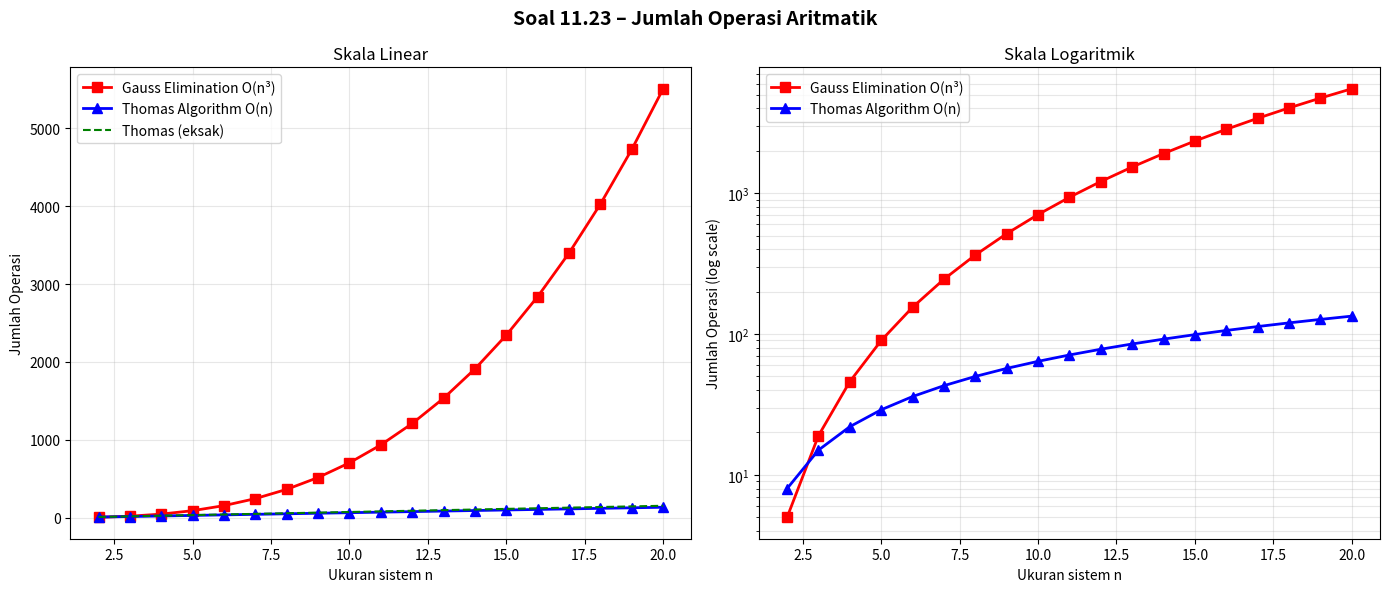

This figure's Python source:
"""
Soal 11.23 – Numerical Methods for Engineers (Chapra & Canale)
==============================================================
Dalam Sec. 9.2.1, jumlah operasi untuk eliminasi Gauss tanpa
partial pivoting ditentukan. Lakukan hal serupa untuk Thomas Algorithm.
Buat plot jumlah operasi vs n (dari n=2 hingga n=20) untuk
kedua teknik tersebut.

Hasil teoritis:
  - Eliminasi Gauss:   O(n³/3)  → lebih tepatnya  (2n³ + 3n² - 5n)/6
  - Thomas Algorithm:  O(n)     → lebih tepatnya  8(n-1) operasi total
"""

import numpy as np
import matplotlib.pyplot as plt


def ops_gauss_elimination(n):
    """
    Jumlah operasi (perkalian + pembagian) untuk eliminasi Gauss
    tanpa partial pivoting.

    Forward elimination: Σ_{k=1}^{n-1} Σ_{i=k+1}^{n} (n-k+2)
    ≈ n³/3 + n²/2 - 5n/6  (perkalian/pembagian dominan)

    Rumus dari buku Chapra (Eq. 9.12):
      Perkalian & Pembagian = (2n³ + 3n² - 5n) / 6
      Penjumlahan & Pengurangan = (n³ - n) / 3  ← tidak kita hitung disini
    """
    # Rumus eksak untuk operasi perkalian/pembagian
    mult_div = (2 * n**3 + 3 * n**2 - 5 * n) / 6
    add_sub  = (n**3 - n) / 3
    return int(mult_div + add_sub)


def ops_thomas_algorithm(n):
    """
    Jumlah operasi untuk Thomas Algorithm (tridiagonal n×n).

    Forward sweep: (n-1) pembagian + (n-1) perkalian + (n-1) pengurangan
                 = 3(n-1) operasi
    Back substitution: 1 pembagian + (n-1) perkalian + (n-1) pengurangan
                      = 2(n-1) + 1 ≈ 2(n-1)
    Total ≈ 5(n-1) operasi aritmatik dominan

    Atau dalam hitungan semua operasi:
      Forward: 2(n-1) mult/div + (n-1) add/sub = 3(n-1)
      RHS fwd: (n-1) mult + (n-1) sub = 2(n-1)
      Back sub: (n-1) mult + (n-1) sub + 1 div = 2(n-1)+1
    Total ≈ 7(n-1) + 1
    """
    return 7 * (n - 1) + 1


def count_exact_operations():
    """
    Hitung operasi EKSAK dengan mensimulasikan Thomas Algorithm.
    """
    results = {}
    for n in range(2, 21):
        ops = 0
        # Forward sweep
        for i in range(1, n):
            ops += 1   # pembagian: factor = a[i] / b[i-1]
            ops += 1   # perkalian: factor * c[i-1]
            ops += 1   # pengurangan: b[i] -= ...
            ops += 1   # perkalian: factor * d[i-1]
            ops += 1   # pengurangan: d[i] -= ...
        # Back substitution
        ops += 1       # pembagian: x[-1] = d[-1]/b[-1]
        for i in range(n - 2, -1, -1):
            ops += 1   # perkalian: c[i] * x[i+1]
            ops += 1   # pengurangan: d[i] - ...
            ops += 1   # pembagian: / b[i]
        results[n] = ops
    return results


def main():
    print("=" * 65)
    print("SOAL 11.23 – Jumlah Operasi: Gauss Elimination vs Thomas Algorithm")
    print("=" * 65)

    n_vals = list(range(2, 21))

    gauss_ops  = [ops_gauss_elimination(n) for n in n_vals]
    thomas_ops = [ops_thomas_algorithm(n) for n in n_vals]
    thomas_exact = count_exact_operations()

    print(f"\n{'n':>5} {'Gauss Elim':>15} {'Thomas (formula)':>18} {'Thomas (eksak)':>16}")
    print("-" * 58)
    for n, g, t in zip(n_vals, gauss_ops, thomas_ops):
        te = thomas_exact[n]
        print(f"{n:>5} {g:>15,} {t:>18,} {te:>16,}")

    # Plot perbandingan
    fig, axes = plt.subplots(1, 2, figsize=(14, 6))
    fig.suptitle("Soal 11.23 – Jumlah Operasi Aritmatik", fontsize=14, fontweight='bold')

    # Plot 1: Linear scale
    ax1 = axes[0]
    ax1.plot(n_vals, gauss_ops,  'rs-', linewidth=2, markersize=7, label='Gauss Elimination O(n³)')
    ax1.plot(n_vals, thomas_ops, 'b^-', linewidth=2, markersize=7, label='Thomas Algorithm O(n)')
    ax1.plot(n_vals, [thomas_exact[n] for n in n_vals], 'g--',
             linewidth=1.5, label='Thomas (eksak)')
    ax1.set_xlabel('Ukuran sistem n')
    ax1.set_ylabel('Jumlah Operasi')
    ax1.set_title('Skala Linear')
    ax1.legend()
    ax1.grid(True, alpha=0.3)

    # Plot 2: Log scale
    ax2 = axes[1]
    ax2.semilogy(n_vals, gauss_ops,  'rs-', linewidth=2, markersize=7, label='Gauss Elimination O(n³)')
    ax2.semilogy(n_vals, thomas_ops, 'b^-', linewidth=2, markersize=7, label='Thomas Algorithm O(n)')
    ax2.set_xlabel('Ukuran sistem n')
    ax2.set_ylabel('Jumlah Operasi (log scale)')
    ax2.set_title('Skala Logaritmik')
    ax2.legend()
    ax2.grid(True, which='both', alpha=0.3)

    plt.tight_layout()
    plt.savefig('prob_11_23_plot.png', dpi=150, bbox_inches='tight')
    print("\nPlot disimpan: prob_11_23_plot.png")
    plt.show()

    print("\n--- Analisis ---")
    print("  Thomas Algorithm jauh lebih efisien untuk sistem tridiagonal:")
    for n in [5, 10, 20]:
        g = ops_gauss_elimination(n)
        t = thomas_exact[n]
        ratio = g / t
        print(f"  n={n:2d}: Gauss={g:6,}, Thomas={t:3}, rasio={ratio:.1f}×")

    print("\n  Gauss Elimination:  O(n³) → tidak praktis untuk n besar")
    print("  Thomas Algorithm:   O(n)  → linier, sangat efisien")


if __name__ == "__main__":
    main()
